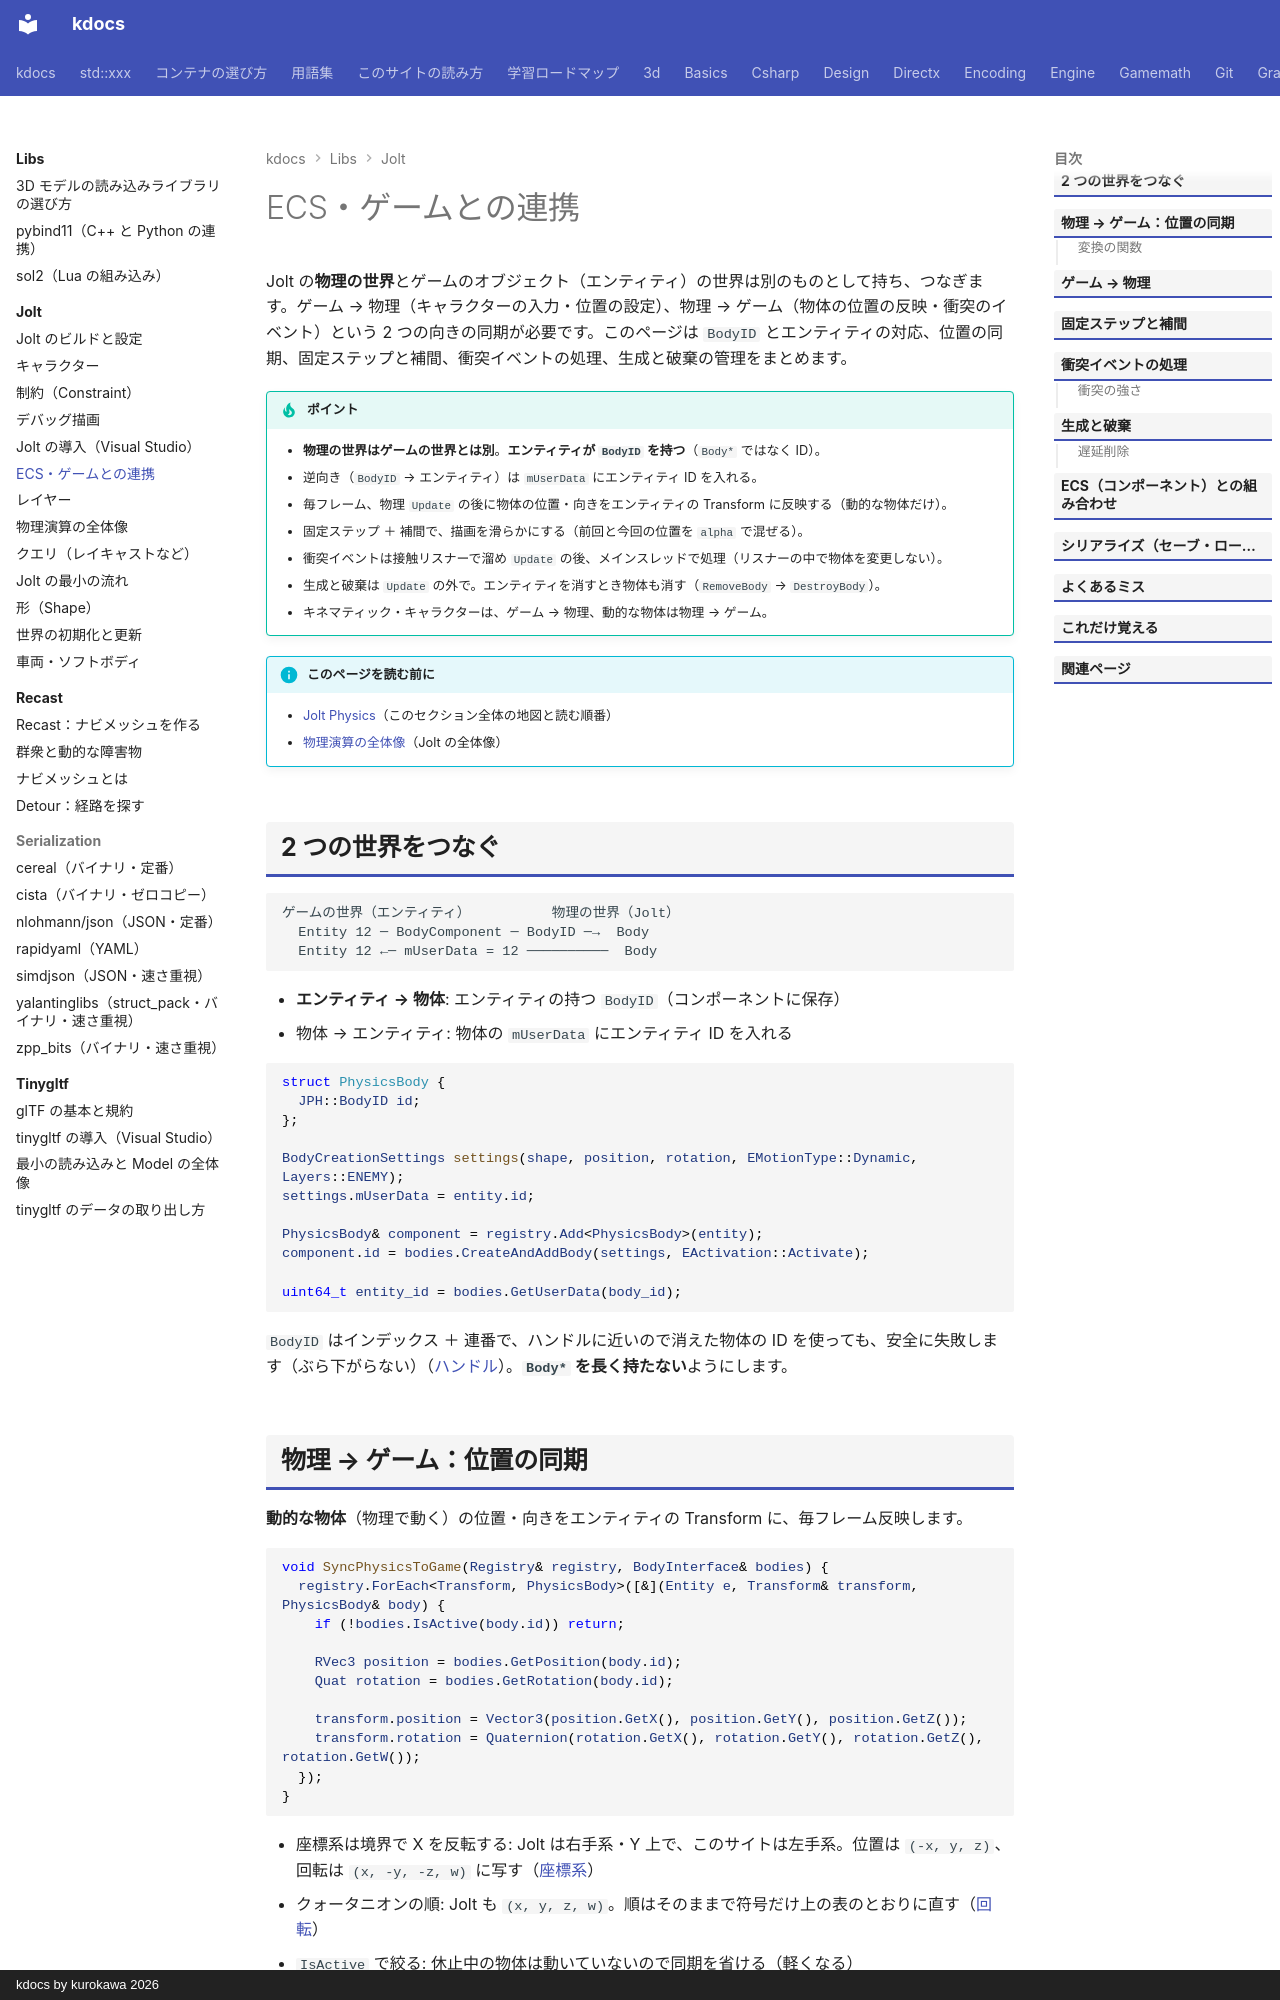

repository: qwzxdf/kdocs · page: libs/jolt/integration/index.html · generator: mkdocs · copyright: kdocs by kurokawa 2026

---
title: ECS・ゲームとの連携
tags:
  - 外部ライブラリ
  - 物理演算
---

# ECS・ゲームとの連携

Jolt の**物理の世界**とゲームのオブジェクト（エンティティ）の世界は別のものとして持ち、つなぎます。ゲーム → 物理（キャラクターの入力・位置の設定）、物理 → ゲーム（物体の位置の反映・衝突のイベント）という 2 つの向きの同期が必要です。このページは `BodyID` とエンティティの対応、位置の同期、固定ステップと補間、衝突イベントの処理、生成と破棄の管理をまとめます。

!!! tip "ポイント"
    - <strong>物理の世界はゲームの世界とは別</strong>。<strong>エンティティが `BodyID` を持つ</strong>（`Body*` ではなく ID）。
    - 逆向き（`BodyID` → エンティティ）は `mUserData` にエンティティ ID を入れる。
    - 毎フレーム、物理 `Update` の後に物体の位置・向きをエンティティの Transform に反映する（動的な物体だけ）。
    - 固定ステップ ＋ 補間で、描画を滑らかにする（前回と今回の位置を `alpha` で混ぜる）。
    - 衝突イベントは接触リスナーで溜め `Update` の後、メインスレッドで処理（リスナーの中で物体を変更しない）。
    - 生成と破棄は `Update` の外で。エンティティを消すとき物体も消す（`RemoveBody` → `DestroyBody`）。
    - キネマティック・キャラクターは、ゲーム → 物理、動的な物体は物理 → ゲーム。

!!! info "このページを読む前に"
    - [Jolt Physics](index.md)（このセクション全体の地図と読む順番）
    - [物理演算の全体像](overview.md)（Jolt の全体像）

## 2 つの世界をつなぐ

```text
ゲームの世界（エンティティ）          物理の世界（Jolt）
  Entity 12 ─ BodyComponent ─ BodyID ─→  Body
  Entity 12 ←─ mUserData = 12 ──────────  Body
```

- **エンティティ → 物体**: エンティティの持つ `BodyID`（コンポーネントに保存）
- 物体 → エンティティ: 物体の `mUserData` にエンティティ ID を入れる

```cpp
struct PhysicsBody {
  JPH::BodyID id;
};

BodyCreationSettings settings(shape, position, rotation, EMotionType::Dynamic, Layers::ENEMY);
settings.mUserData = entity.id;

PhysicsBody& component = registry.Add<PhysicsBody>(entity);
component.id = bodies.CreateAndAddBody(settings, EActivation::Activate);

uint64_t entity_id = bodies.GetUserData(body_id);
```

`BodyID` はインデックス ＋ 連番で、ハンドルに近いので消えた物体の ID を使っても、安全に失敗します（ぶら下がらない）（[ハンドル](../../engine/handle.md)）。**`Body*` を長く持たない**ようにします。
